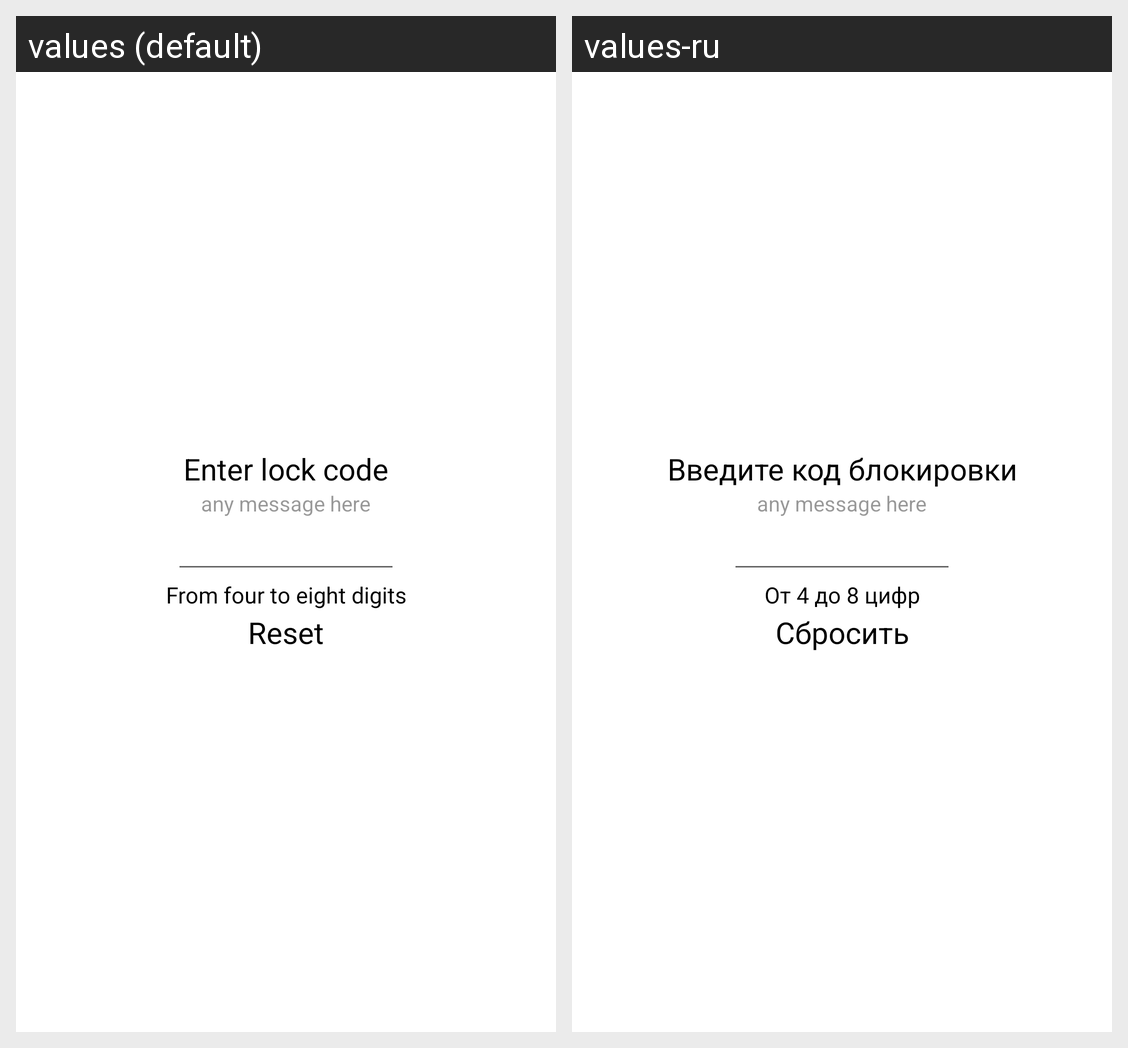

Locale-by-locale string values for the Android screen shown in this grid:
Android screen res/layout/fragment_create_lock_code.xml rendered under 2 locales, left to right: values (default), values-ru. Device: Nexus 5 (rendered at 1080×1920; each locale shown at half size, 540×960, under a caption strip naming it); theme AppTheme.
Strings drawn on this screen, with the default value and each locale's value (text and hints the layout hard-codes, and strings that could not be matched under every locale, appear in the picture but are not listed):

enter_code
  values: Enter lock code
  values-ru: Введите код блокировки

enter_lock_code_hint
  values: From four to eight digits
  values-ru: От 4 до 8 цифр

reset
  values: Reset
  values-ru: Сбросить
